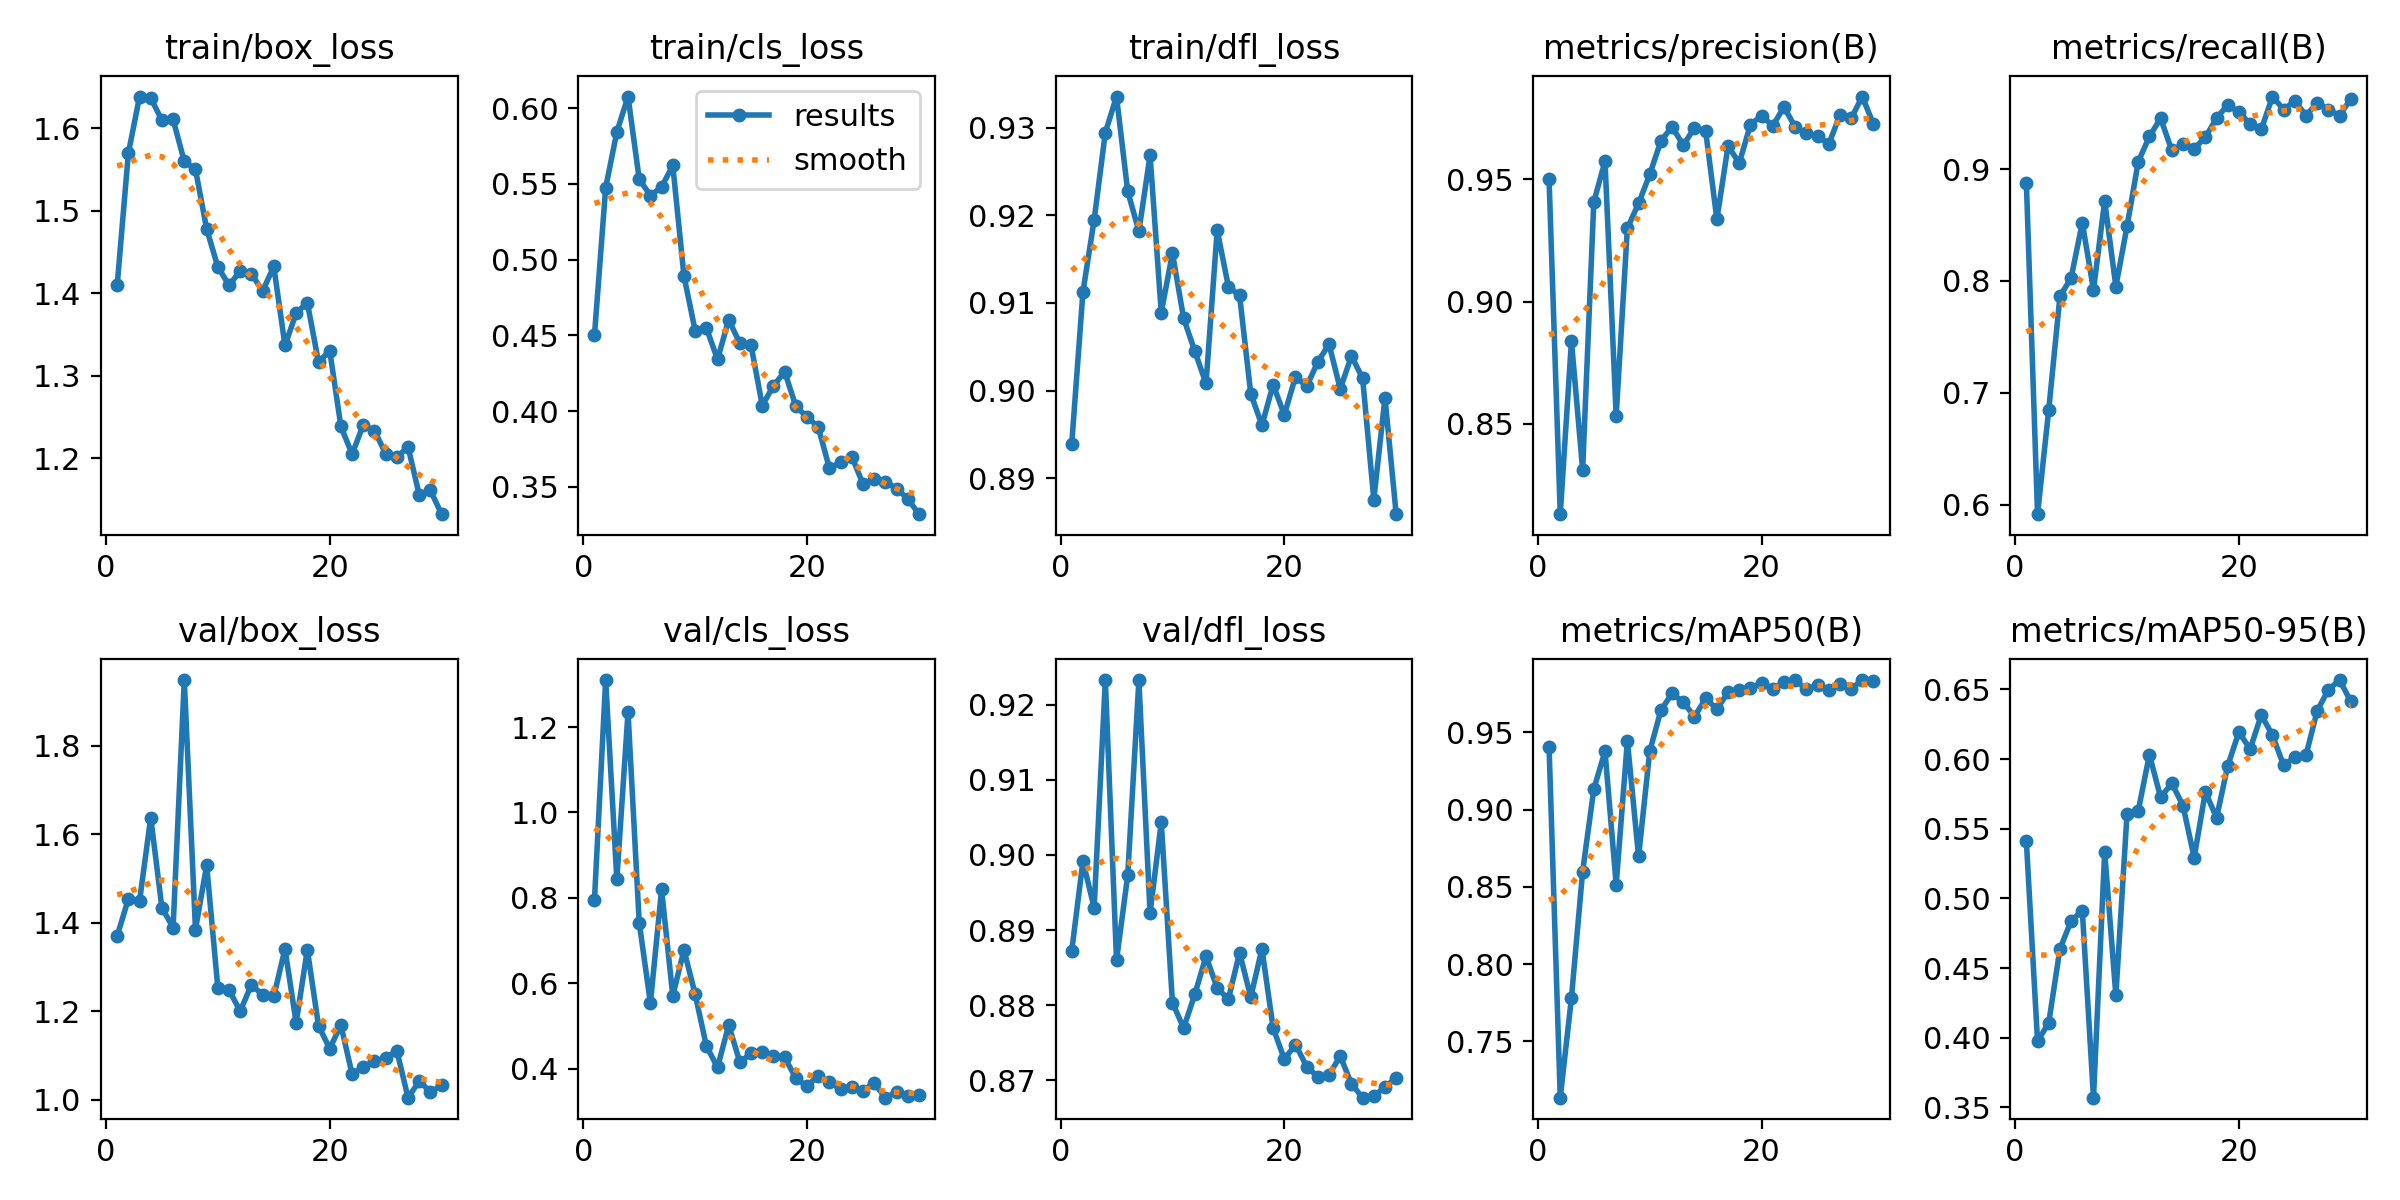

Values plotted in this chart, from the file beside it:
epoch, train/box_loss, train/cls_loss, train/dfl_loss, metrics/precision(B), metrics/recall(B), metrics/mAP50(B), metrics/mAP50-95(B), val/box_loss, val/cls_loss, val/dfl_loss, lr/pg0, lr/pg1, lr/pg2
1, 1.41, 0.45, 0.894, 0.95, 0.8877, 0.9407, 0.541, 1.37, 0.7951, 0.8873, 0.06883, 0.002706, 0.002706
2, 1.57, 0.5474, 0.9113, 0.8131, 0.5914, 0.7137, 0.3973, 1.454, 1.31, 0.8992, 0.037, 0.005275, 0.005275
3, 1.639, 0.5843, 0.9195, 0.8839, 0.6848, 0.7782, 0.4107, 1.449, 0.8437, 0.893, 0.007462, 0.007462, 0.007462
4, 1.637, 0.6076, 0.9294, 0.8313, 0.7862, 0.8599, 0.4637, 1.638, 1.235, 0.9233, 0.007199, 0.007199, 0.007199
5, 1.61, 0.5531, 0.9335, 0.9407, 0.8027, 0.9132, 0.4838, 1.434, 0.742, 0.886, 0.006935, 0.006935, 0.006935
6, 1.611, 0.5423, 0.9227, 0.9574, 0.8521, 0.9377, 0.4913, 1.389, 0.5536, 0.8973, 0.006671, 0.006671, 0.006671
7, 1.56, 0.5479, 0.9182, 0.8533, 0.7921, 0.8514, 0.3569, 1.948, 0.8197, 0.9232, 0.006407, 0.006407, 0.006407
8, 1.55, 0.5622, 0.9268, 0.93, 0.8716, 0.9444, 0.5335, 1.385, 0.5706, 0.8923, 0.006143, 0.006143, 0.006143
9, 1.478, 0.4893, 0.9089, 0.9402, 0.795, 0.8697, 0.4303, 1.53, 0.6779, 0.9043, 0.00588, 0.00588, 0.00588
10, 1.432, 0.4531, 0.9157, 0.952, 0.849, 0.9376, 0.5608, 1.252, 0.5744, 0.8803, 0.005616, 0.005616, 0.005616
11, 1.41, 0.455, 0.9083, 0.9657, 0.9066, 0.9643, 0.5629, 1.248, 0.4535, 0.877, 0.005352, 0.005352, 0.005352
12, 1.427, 0.4342, 0.9045, 0.9715, 0.9293, 0.9751, 0.6031, 1.2, 0.4027, 0.8815, 0.005088, 0.005088, 0.005088
13, 1.424, 0.4603, 0.9008, 0.9639, 0.9455, 0.9693, 0.5725, 1.26, 0.502, 0.8865, 0.004825, 0.004825, 0.004825
14, 1.403, 0.4447, 0.9183, 0.9711, 0.9168, 0.96, 0.5827, 1.237, 0.4147, 0.8823, 0.004561, 0.004561, 0.004561
15, 1.433, 0.4434, 0.9119, 0.9697, 0.9222, 0.9718, 0.5666, 1.234, 0.4361, 0.8808, 0.004297, 0.004297, 0.004297
16, 1.337, 0.4037, 0.9109, 0.9336, 0.9183, 0.9649, 0.5293, 1.341, 0.4378, 0.887, 0.004033, 0.004033, 0.004033
17, 1.376, 0.4167, 0.8996, 0.9637, 0.9285, 0.9758, 0.5765, 1.174, 0.4305, 0.8811, 0.003769, 0.003769, 0.003769
18, 1.389, 0.4261, 0.8961, 0.9566, 0.9455, 0.9771, 0.5578, 1.339, 0.4264, 0.8875, 0.003506, 0.003506, 0.003506
19, 1.317, 0.4032, 0.9007, 0.9723, 0.9576, 0.9784, 0.5952, 1.167, 0.3777, 0.877, 0.003242, 0.003242, 0.003242
20, 1.331, 0.3962, 0.8972, 0.976, 0.951, 0.9821, 0.6195, 1.116, 0.3586, 0.8728, 0.002978, 0.002978, 0.002978
21, 1.239, 0.3896, 0.9016, 0.9718, 0.9404, 0.9778, 0.6071, 1.169, 0.3838, 0.8748, 0.002714, 0.002714, 0.002714
22, 1.205, 0.3624, 0.9005, 0.9796, 0.9356, 0.9822, 0.6317, 1.058, 0.3686, 0.8718, 0.00245, 0.00245, 0.00245
23, 1.241, 0.3662, 0.9033, 0.9714, 0.965, 0.9836, 0.6171, 1.075, 0.352, 0.8705, 0.002187, 0.002187, 0.002187
24, 1.234, 0.37, 0.9053, 0.9688, 0.9533, 0.9778, 0.5955, 1.088, 0.357, 0.8708, 0.001923, 0.001923, 0.001923
25, 1.206, 0.352, 0.9002, 0.9678, 0.9611, 0.9802, 0.6015, 1.094, 0.3478, 0.8732, 0.001659, 0.001659, 0.001659
26, 1.202, 0.355, 0.904, 0.9644, 0.948, 0.9772, 0.603, 1.112, 0.3666, 0.8696, 0.001395, 0.001395, 0.001395
27, 1.214, 0.3535, 0.9014, 0.9762, 0.9593, 0.9809, 0.6347, 1.005, 0.332, 0.8677, 0.001132, 0.001132, 0.001132
28, 1.156, 0.3489, 0.8876, 0.9749, 0.9533, 0.9781, 0.6499, 1.042, 0.3449, 0.8679, 0.0008678, 0.0008678, 0.0008678
29, 1.161, 0.3422, 0.8992, 0.9838, 0.9477, 0.9837, 0.6568, 1.018, 0.3352, 0.8691, 0.000604, 0.000604, 0.000604
30, 1.133, 0.332, 0.8859, 0.9725, 0.9631, 0.9828, 0.6414, 1.033, 0.3377, 0.8704, 0.0003403, 0.0003403, 0.0003403
